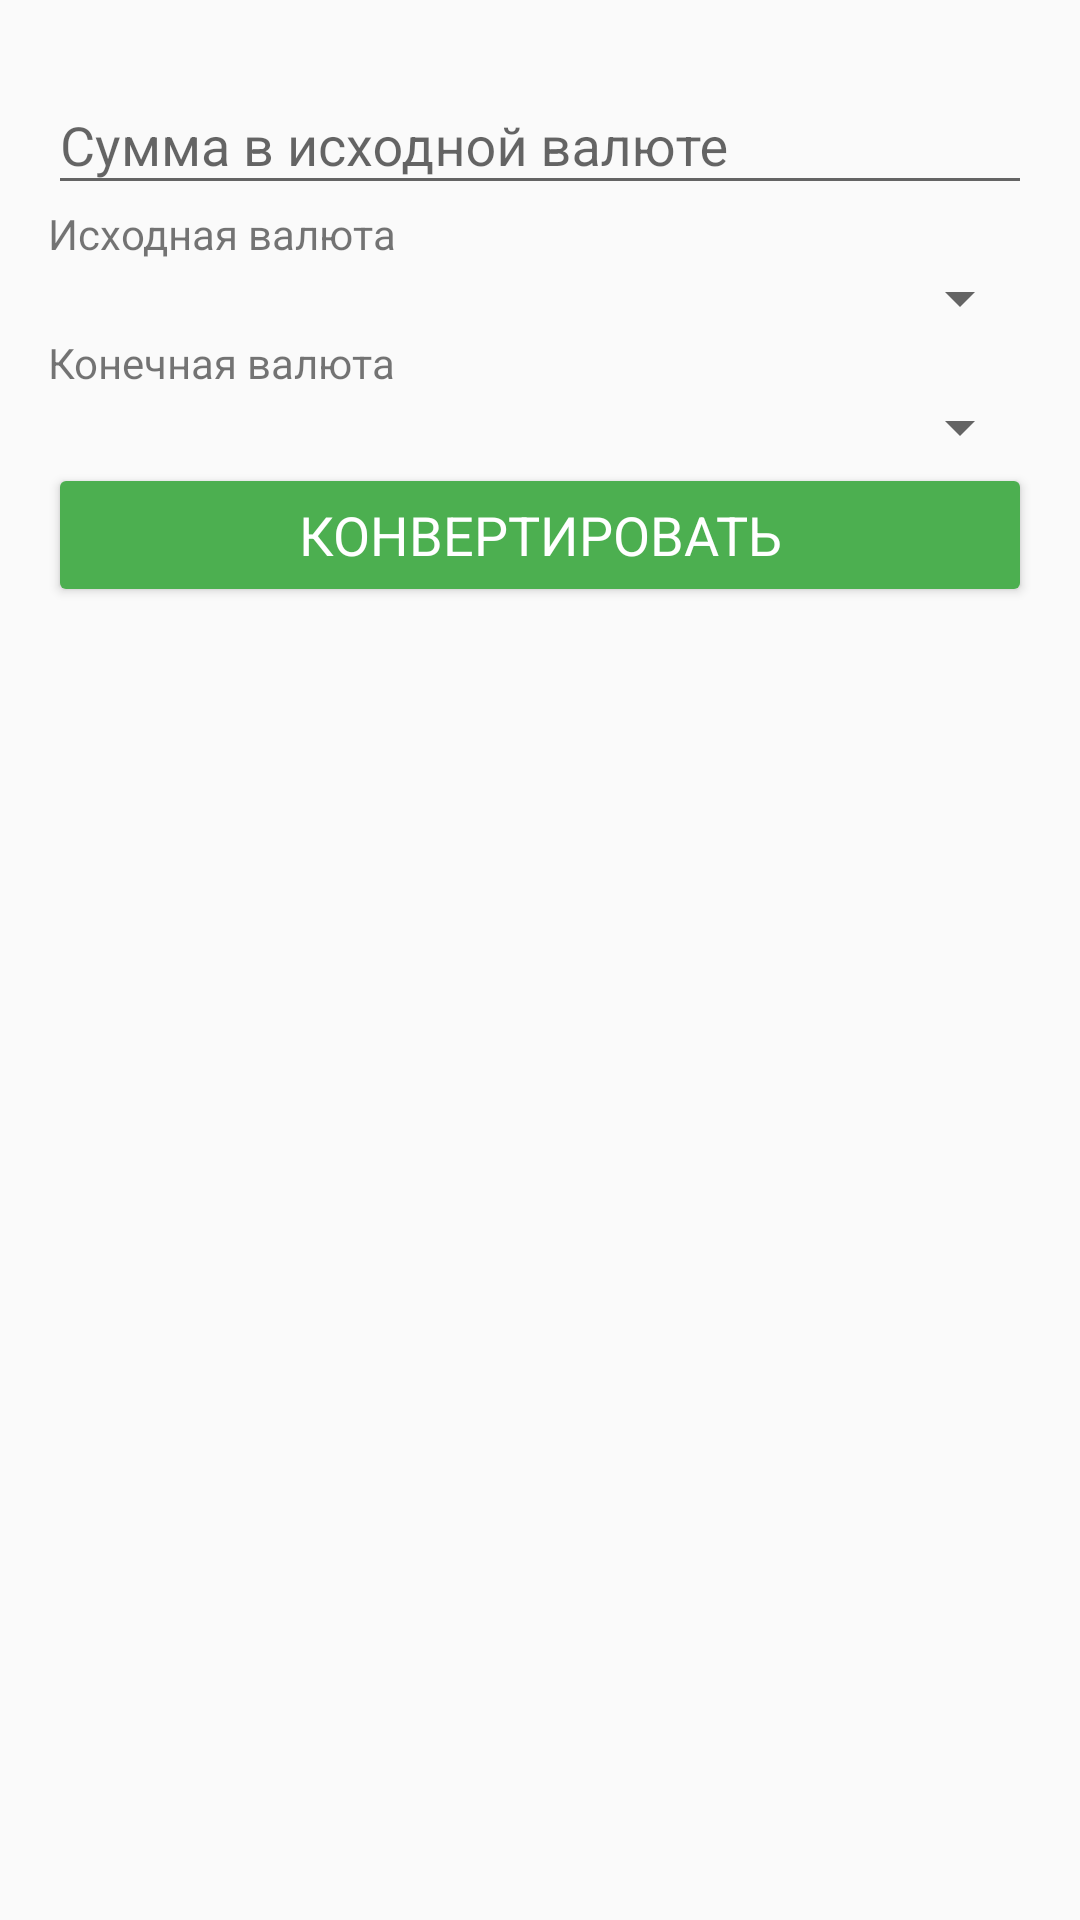

Layout XML and referenced resources for this Android screen:
<!-- AndroidManifest.xml: application theme AppTheme -->
<!-- res/layout/fragment_converter.xml -->
<?xml version="1.0" encoding="utf-8"?>
<LinearLayout xmlns:android="http://schemas.android.com/apk/res/android"
              android:layout_width="match_parent"
              android:layout_height="match_parent"
              android:orientation="vertical"
              android:paddingBottom="@dimen/activity_vertical_margin"
              android:paddingEnd="@dimen/activity_horizontal_margin"
              android:paddingLeft="@dimen/activity_horizontal_margin"
              android:paddingRight="@dimen/activity_horizontal_margin"
              android:paddingStart="@dimen/activity_horizontal_margin"
              android:paddingTop="@dimen/activity_vertical_margin">

	<android.support.design.widget.TextInputLayout
		android:layout_width="match_parent"
		android:layout_height="wrap_content">

		<android.support.design.widget.TextInputEditText
			android:id="@+id/amount"
			android:layout_width="match_parent"
			android:layout_height="wrap_content"
			android:inputType="numberDecimal|numberSigned"
			android:hint="@string/activity_converter_amount_hint"
			/>

	</android.support.design.widget.TextInputLayout>

	<LinearLayout
		android:layout_width="match_parent"
		android:layout_height="wrap_content"
		android:orientation="vertical">

		<TextView
			android:layout_width="match_parent"
			android:layout_height="wrap_content"
			android:text="@string/activity_converter_current_currency_hint" />

		<Spinner
			android:id="@+id/current_currency_spinner"
			android:layout_width="match_parent"
			android:layout_height="wrap_content" />

	</LinearLayout>

	<LinearLayout
		android:layout_width="match_parent"
		android:layout_height="wrap_content"
		android:orientation="vertical">

		<TextView
			android:layout_width="match_parent"
			android:layout_height="wrap_content"
			android:text="@string/activity_converter_convert_currency_hint" />

		<Spinner
			android:id="@+id/convert_currency_spinner"
			android:layout_width="match_parent"
			android:layout_height="wrap_content" />

	</LinearLayout>

	<Button
		android:id="@+id/convert_button"
		android:layout_width="match_parent"
		android:layout_height="wrap_content"
		android:text="@string/activity_converter_convert_button" />

	<TextView
		android:id="@+id/amount_result"
		android:layout_width="match_parent"
		android:layout_height="wrap_content"
		android:layout_marginTop="@dimen/view_top_margin"
		android:visibility="gone" />

</LinearLayout>
<!-- resources referenced by this layout -->
<resources>
  <dimen name="activity_horizontal_margin">16dp</dimen>
  <dimen name="activity_vertical_margin">16dp</dimen>
  <dimen name="view_top_margin">16dp</dimen>
  <string name="activity_converter_amount_hint">Сумма в исходной валюте</string>
  <string name="activity_converter_convert_button">Конвертировать</string>
  <string name="activity_converter_convert_currency_hint">Конечная валюта</string>
  <string name="activity_converter_current_currency_hint">Исходная валюта</string>
  <style name="AppTheme" parent="Theme.AppCompat.Light.DarkActionBar">
  		
  		<item name="colorPrimary">@color/primary</item>
  		<item name="colorPrimaryDark">@color/primary_dark</item>
  		<item name="colorAccent">@color/accent</item>
  
  		
  		<item name="buttonStyle">@style/MyCustomButton</item>
  		<item name="android:buttonStyle">@style/MyCustomButton</item>
  		<item name="colorButtonNormal">@color/primary</item>
  	</style>
  <color name="primary">#4CAF50</color>
  <color name="primary_dark">#388E3C</color>
  <color name="accent">#CDDC39</color>
  <style name="MyCustomButton" parent="Base.Widget.AppCompat.Button">
  		<item name="android:textColor">#ffffff</item>
  		<item name="android:textAppearance">?android:attr/textAppearanceMediumInverse</item>
  		<item name="android:textAllCaps">true</item>
  	</style>
</resources>
